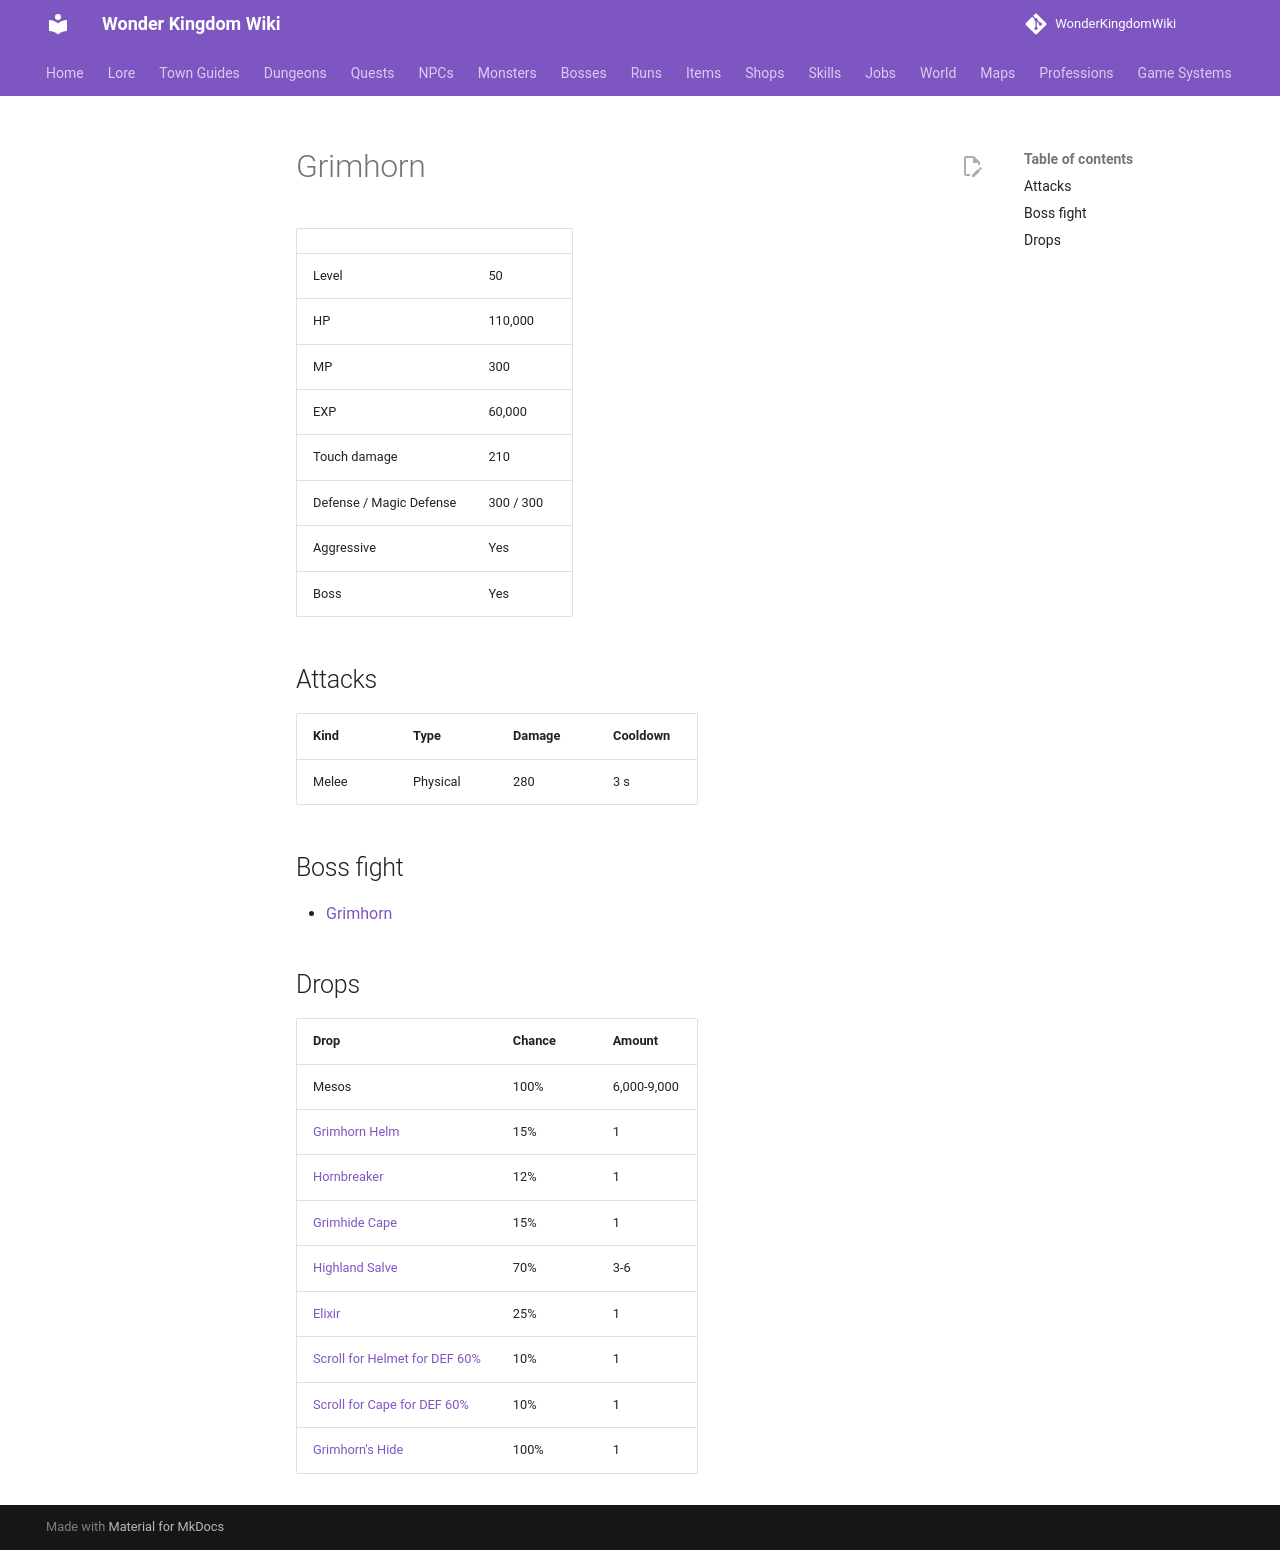

repository: alonohana627/WonderKingdomWiki · page: monsters/grimhorn/index.html · generator: mkdocs

<!-- Generated by tools/generate.py from GameLib. Do not edit: changes are overwritten. -->

# Grimhorn

|  |  |
|---|---|
| Level | 50 |
| HP | 110,000 |
| MP | 300 |
| EXP | 60,000 |
| Touch damage | 210 |
| Defense / Magic Defense | 300 / 300 |
| Aggressive | Yes |
| Boss | Yes |

## Attacks

| Kind | Type | Damage | Cooldown |
|---|---|---|---|
| Melee | Physical | 280 | 3 s |

## Boss fight

- [Grimhorn](../bosses/grimhorn.md)

## Drops

| Drop | Chance | Amount |
|---|---|---|
| Mesos | 100% | 6,000-9,000 |
| [Grimhorn Helm](../items/grimhorn_helm.md) | 15% | 1 |
| [Hornbreaker](../items/hornbreaker.md) | 12% | 1 |
| [Grimhide Cape](../items/grimhide_cape.md) | 15% | 1 |
| [Highland Salve](../items/highland_salve.md) | 70% | 3-6 |
| [Elixir](../items/elixir.md) | 25% | 1 |
| [Scroll for Helmet for DEF 60%](../items/scroll_helmet_def.md) | 10% | 1 |
| [Scroll for Cape for DEF 60%](../items/scroll_cape_def.md) | 10% | 1 |
| [Grimhorn's Hide](../items/grimhorns_hide.md) | 100% | 1 |
